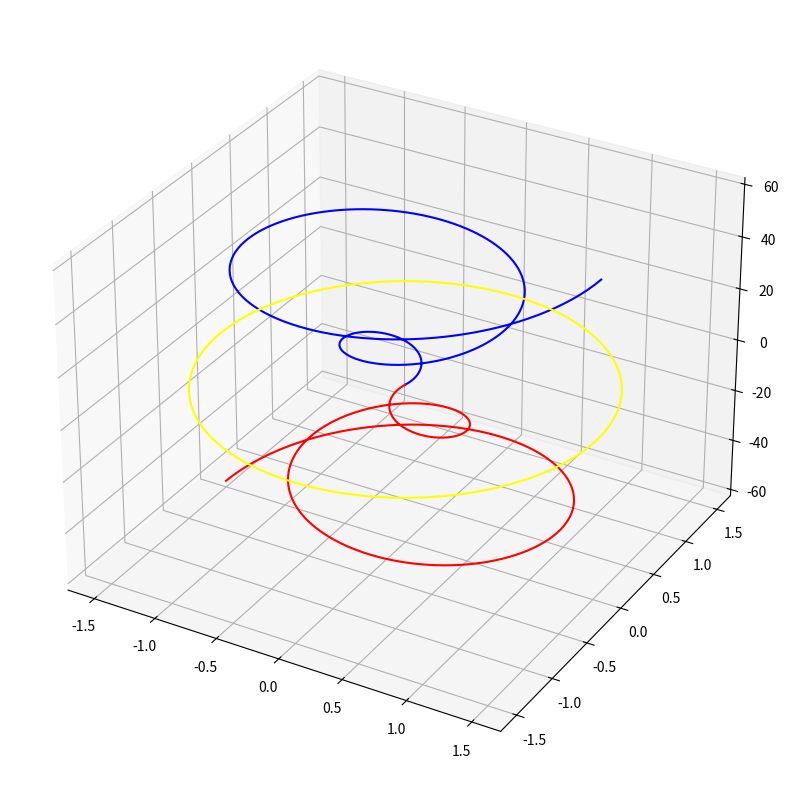

Here is the Python script that generated this plot: (Note: this script raises an exception after producing the figure.)
import numpy as np
import matplotlib.pyplot as plt
from mpl_toolkits.mplot3d import Axes3D

# Define constants
quantum_height = 60
macro_height = -60
base_radius = 1.5  # Shared base radius for spirals and lens
radius_growth_rate = base_radius / quantum_height  # Uniform growth
angle_increment = np.pi / 15  # Incremental angle for spiral
lens_thickness = 0.1  # Adjustable lens thickness
lens_curvature_macro = base_radius  # Base curvature for macro
lens_curvature_quantum = base_radius  # Base curvature for quantum
zeta_offset = 0  # Zeta line is centered

# Generate data for quantum cone (potential flow)
theta_quantum = np.linspace(0, 4 * np.pi, 500)
z_quantum = np.linspace(0, quantum_height, 500)
r_quantum = radius_growth_rate * z_quantum
x_quantum = r_quantum * np.cos(theta_quantum)
y_quantum = r_quantum * np.sin(theta_quantum)

# Generate data for macro cone (reality unfolding)
theta_macro = np.linspace(0, 4 * np.pi, 500)
z_macro = np.linspace(0, macro_height, 500)
r_macro = radius_growth_rate * z_macro
x_macro = r_macro * np.cos(theta_macro)
y_macro = r_macro * np.sin(theta_macro)

# Generate compressed reality disc (event horizon)
phi = np.linspace(0, 2 * np.pi, 500)
x_disc = base_radius * np.cos(phi)
y_disc = base_radius * np.sin(phi)
z_disc = np.full_like(x_disc, zeta_offset)

# Generate lens structure
lens_z = np.linspace(-lens_thickness / 2, lens_thickness / 2, 50)
theta_lens = np.linspace(0, 2 * np.pi, 500)
lens_x = np.outer(np.sqrt(base_radius**2 - lens_z**2), np.cos(theta_lens))
lens_y = np.outer(np.sqrt(base_radius**2 - lens_z**2), np.sin(theta_lens))
lens_z += zeta_offset  # Shift lens to the zeta line

# Create a polarizing effect
polarization_vectors = np.linspace(-1, 1, 50)
polarization_x = polarization_vectors * base_radius
polarization_y = np.zeros_like(polarization_x)
polarization_z = np.zeros_like(polarization_x) + zeta_offset

# Plot the simulation
fig = plt.figure(figsize=(12, 10))
ax = fig.add_subplot(111, projection='3d')

# Quantum cone
ax.plot(x_quantum, y_quantum, z_quantum, color='blue', label='Quantum Cone (Potential Flow)')

# Macro cone
ax.plot(x_macro, y_macro, z_macro, color='red', label='Macro Cone (Reality Unfolding)')

# Compressed reality disc
ax.plot(x_disc, y_disc, z_disc, color='yellow', label='Compressed Reality (Disc)')

# Lens structure
ax.plot_surface(lens_x, lens_y, lens_z, alpha=0.6, color='green', label='Lens Structure')

# Zeta line
ax.plot([0, 0], [0, 0], [macro_height, quantum_height], color='black', linestyle='--', label='Zeta Line')

# Polarization visualization
ax.quiver(
    polarization_x, polarization_y, polarization_z,
    np.zeros_like(polarization_x), np.zeros_like(polarization_x), np.ones_like(polarization_x),
    color="purple", length=5, arrow_length_ratio=0.2, alpha=0.6, label="Polarization"
)

# Labels and title
ax.set_title('Dual Cone Simulation with Twisting Dynamics and Polarization')
ax.set_xlabel('X-axis')
ax.set_ylabel('Y-axis')
ax.set_zlabel('Potential (Z-axis)')
ax.legend()

plt.show()
